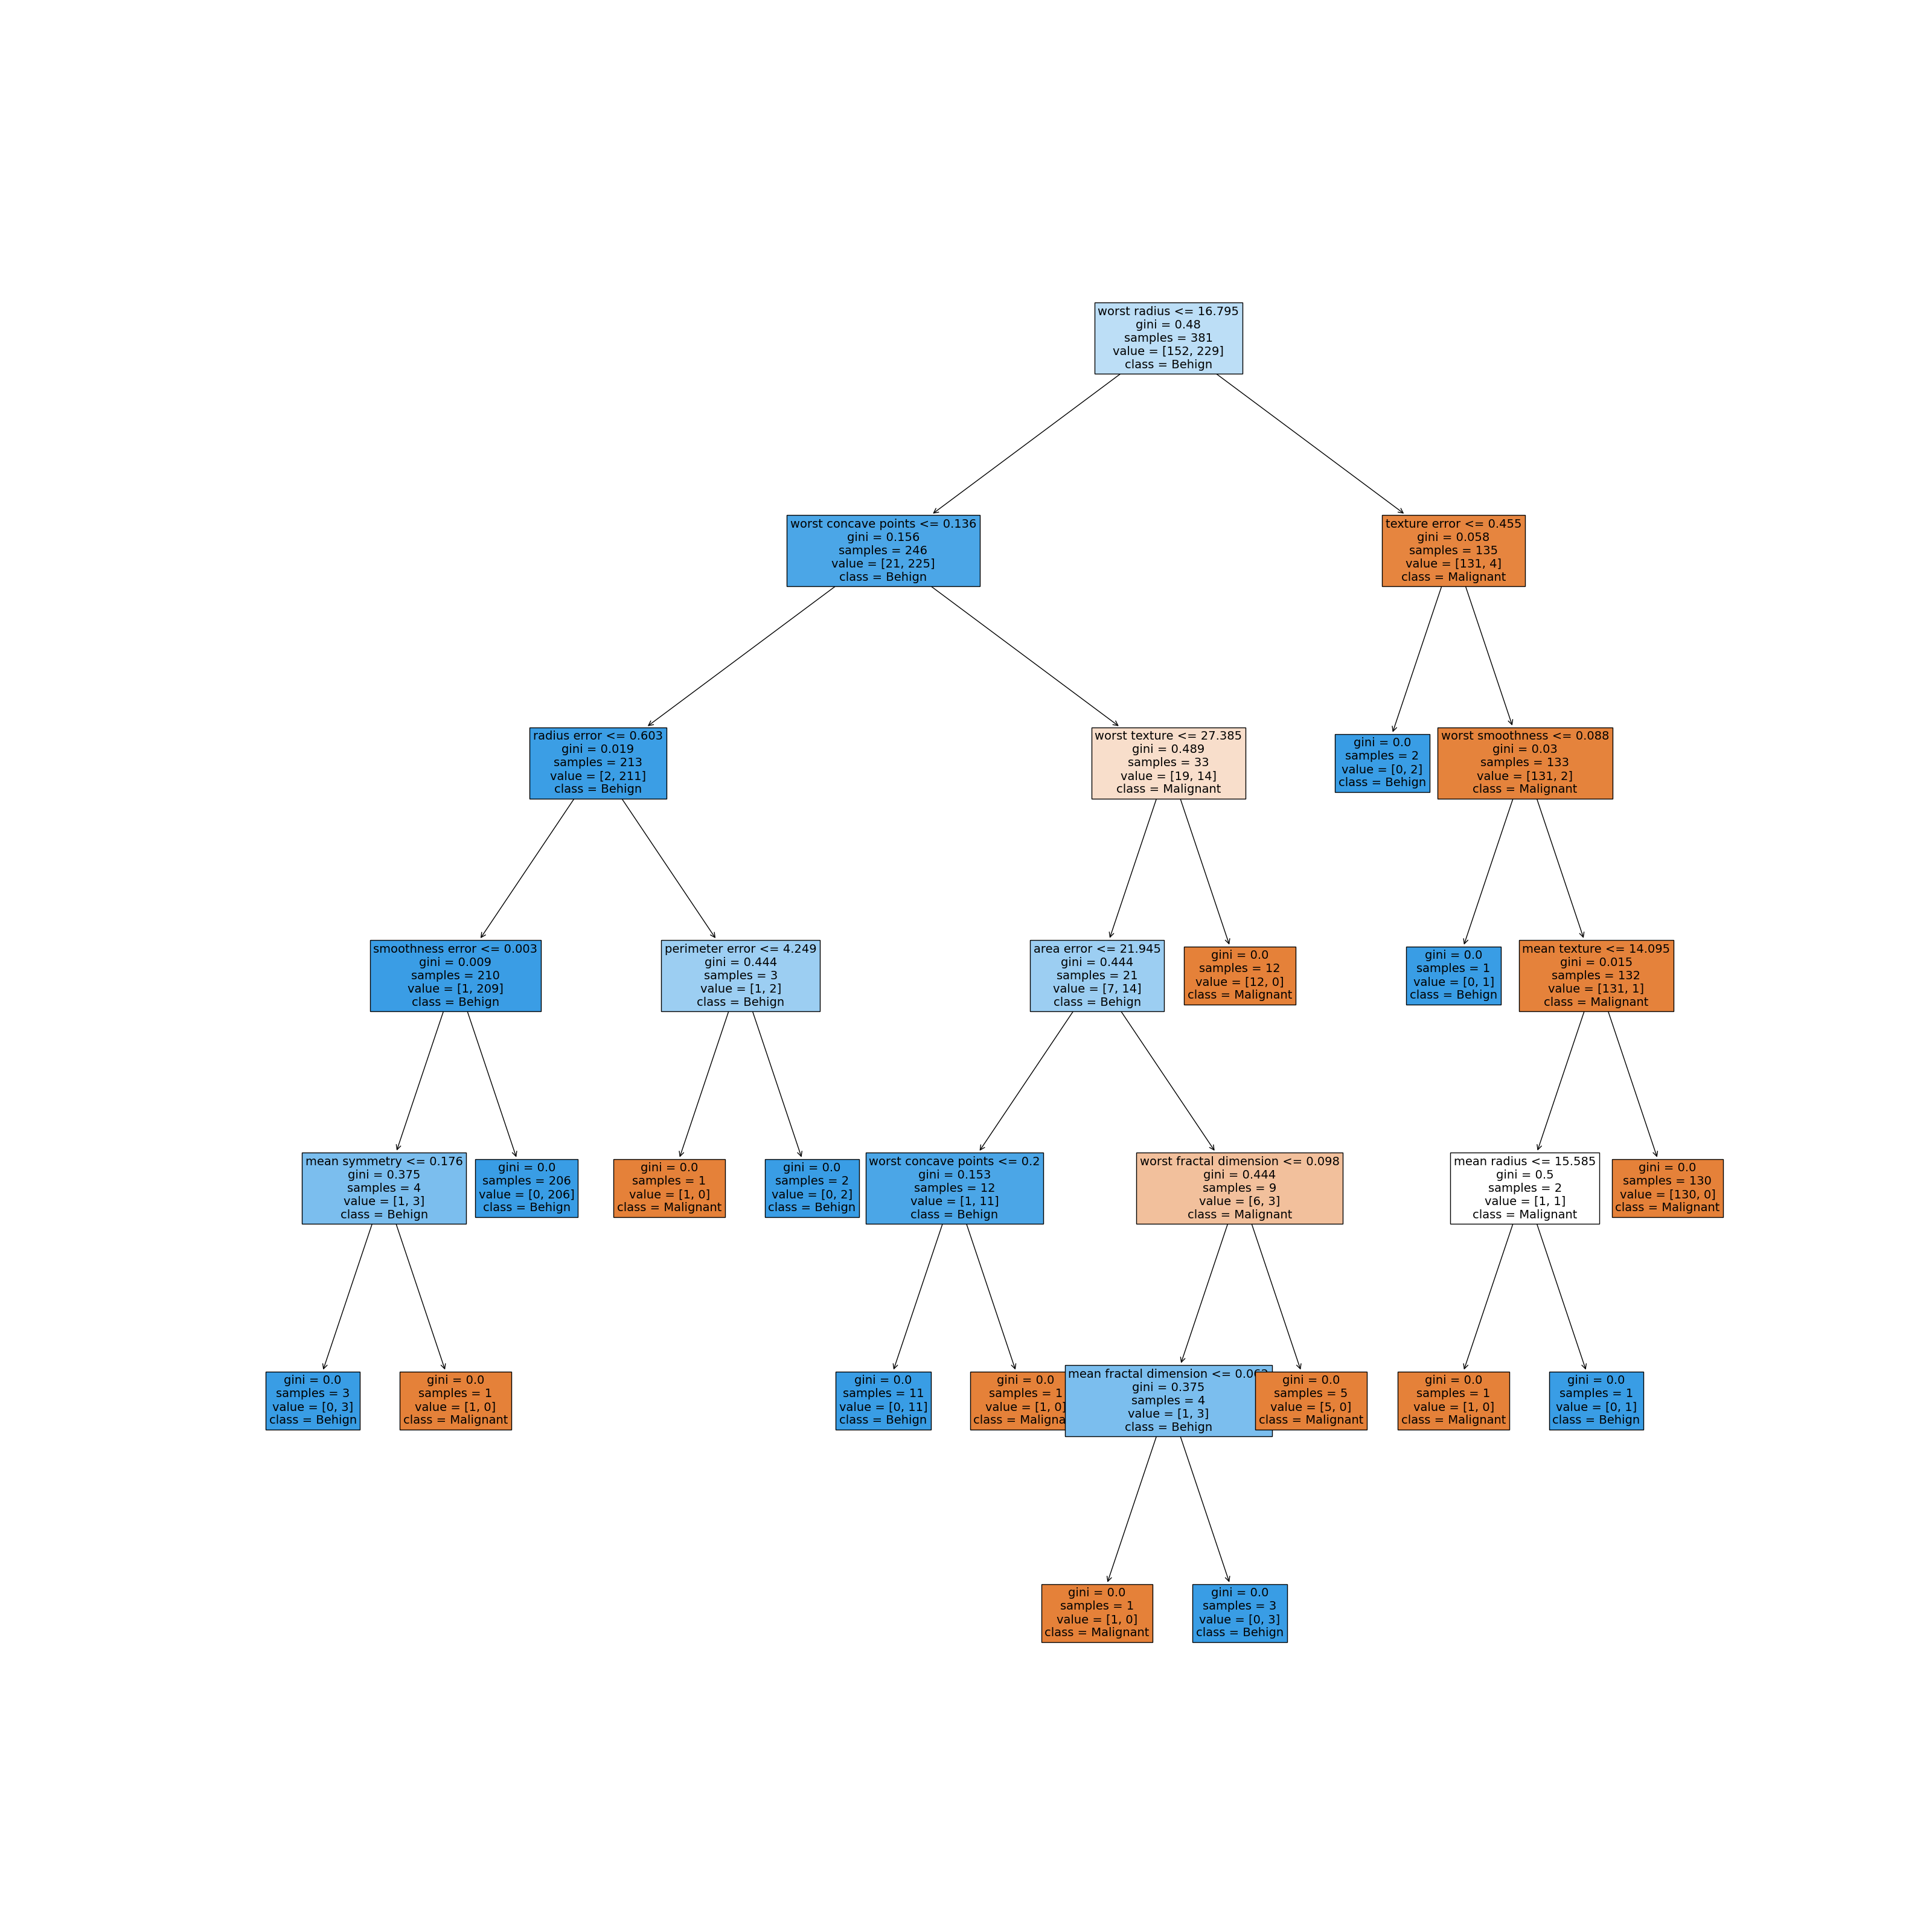

Write Python code to recreate this figure.
import pandas as pd
from sklearn.datasets import load_breast_cancer
from sklearn.model_selection import train_test_split
from sklearn.tree import DecisionTreeClassifier
from sklearn.metrics import accuracy_score, confusion_matrix, precision_score, recall_score, classification_report
from sklearn import tree
from matplotlib import pyplot as plt

# Let's load the dataset
data = load_breast_cancer()
# Convert dataset to pandas dataframe
X = pd.DataFrame(data = data['data'], columns = data['feature_names'])
Y = pd.DataFrame(data.target)

# Let's Split the dataset
# We don't do any data normalization here
# In general decision don't require any data normalization/scaling
X_train, X_test, Y_train, Y_test = train_test_split(X, Y, test_size = 0.33)

# It's a classification problem
decission_tree_classifier = DecisionTreeClassifier()
classification = decission_tree_classifier.fit(X_train, Y_train)

# Check the parameters that are used
print(classification.get_params())

#############################################################################
# Parameters Used in Decision Tree

# {'ccp_alpha': 0.0,  
# 'class_weight': None, 
# 'criterion': 'gini', # Function measure the quality of split.
# 'max_depth': None, # How deep can tree be(Try different value and check which one is the best)
# 'max_features': None, 
# 'max_leaf_nodes': None, 
# 'min_impurity_decrease': 0.0, 
# 'min_samples_leaf': 1, 
# 'min_samples_split': 2, # Minimum number of sample require to split internal node.
# 'min_weight_fraction_leaf': 0.0, 
# 'random_state': None, 
# 'splitter': 'best'}

# We can change these parameters and experiment
#############################################################################

# Predict the model
predictions = classification.predict(X_test)
print(predictions)

# Decision tree can also gives us the probability output
probability_predictions = classification.predict_proba(X_test)
print(probability_predictions)
# The output structure is [class0, class1]
# The tree split is prefect. So each and every class predict either 0 or 1. Otherwise maximum vote wins.
# If we change the 'max_depth = 4' then we can see the change of the output probability prediction.

# Let's check the output score
accuracy = accuracy_score(Y_test, predictions)
print(accuracy) 

# Let's check the confusion matrix
conf_mtx = confusion_matrix(Y_test, predictions)
print(conf_mtx)

# Let's check the precision and recall
precision = precision_score(Y_test, predictions)
recall = recall_score(Y_test, predictions)
print('Precision: ', precision)
print('Recall: ', recall)

# Classification report is a very good function which shows everything together
print(classification_report(Y_test, predictions, target_names = ['Malignant', 'Benign']))

# Let's see the feature importance of Decision tree
feature_importance = pd.DataFrame(classification.feature_importances_, index = X_train.columns).sort_values(0, ascending = False)
print(feature_importance)

# We can plot the tree to see how the Decision Tree works
plt.figure(figsize = (32, 32))
tree.plot_tree(classification, feature_names = X_train.columns,
                   class_names = {0: 'Malignant', 1: 'Behign'},
                   filled = True,
                   fontsize = 14)
plt.savefig('DecisionTree.png')